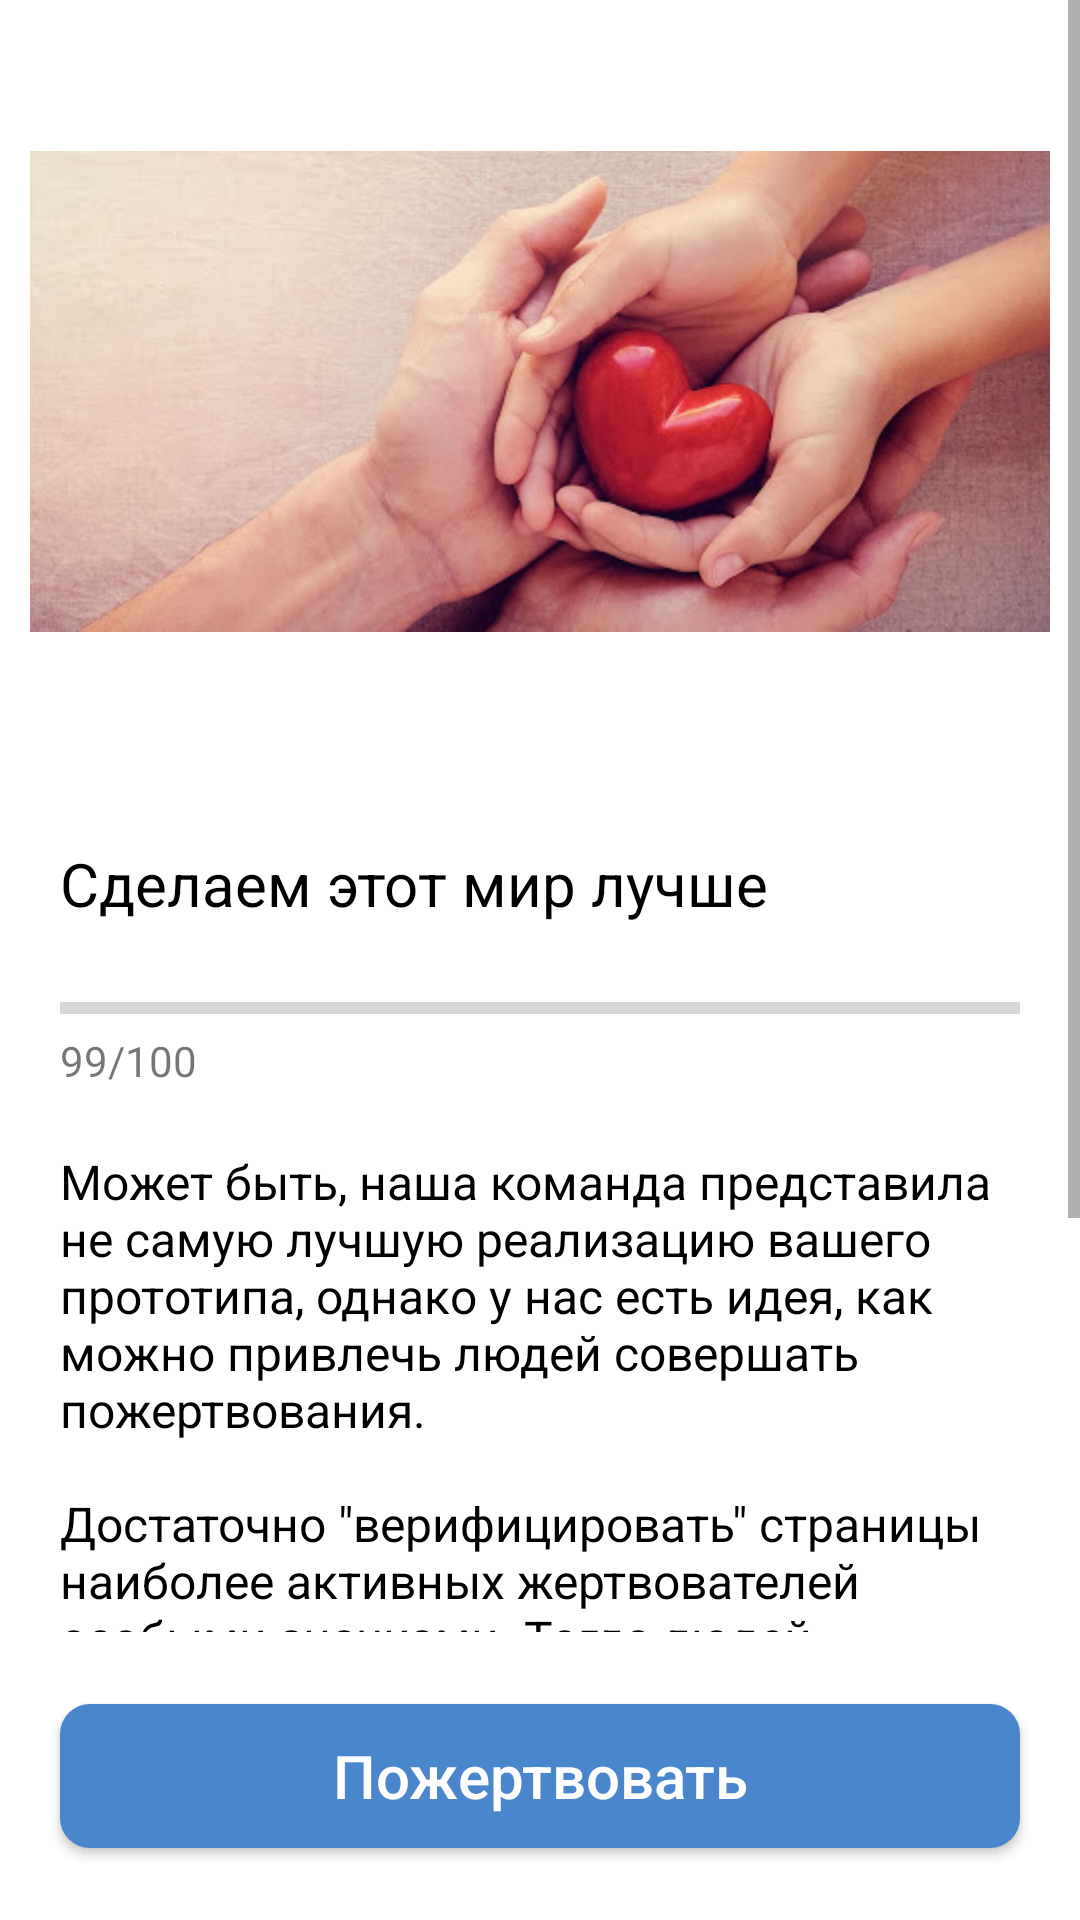

Android layout source for this screen:
<!-- AndroidManifest.xml: application theme AppTheme -->
<!-- res/layout/fragment_description.xml -->
<FrameLayout xmlns:android="http://schemas.android.com/apk/res/android"
    xmlns:app="http://schemas.android.com/apk/res-auto"
    xmlns:tools="http://schemas.android.com/tools"
    android:layout_width="match_parent"
    android:layout_height="match_parent"
    android:background="@color/background"
    tools:context=".FormDonationFragment">

    <androidx.constraintlayout.widget.ConstraintLayout
        android:layout_width="match_parent"
        android:layout_height="match_parent">

        <androidx.constraintlayout.widget.Guideline
            android:id="@+id/guideline3"
            android:layout_width="wrap_content"
            android:layout_height="wrap_content"
            android:orientation="horizontal"
            app:layout_constraintGuide_percent="0.85" />

        <ScrollView
            android:id="@+id/container"
            android:layout_width="0dp"
            android:layout_height="0dp"
            app:layout_constraintBottom_toTopOf="@+id/guideline3"
            app:layout_constraintEnd_toEndOf="parent"
            app:layout_constraintHorizontal_bias="0.0"
            app:layout_constraintStart_toStartOf="parent"
            app:layout_constraintTop_toTopOf="parent">

            <LinearLayout
                android:layout_width="match_parent"
                android:layout_height="wrap_content"
                android:orientation="vertical" >

                <ImageView
                    android:layout_width="wrap_content"
                    android:layout_height="match_parent"
                    android:layout_margin="10dp"
                    android:src="@drawable/cover"/>

                <TextView
                    android:layout_width="match_parent"
                    android:layout_height="match_parent"
                    android:text="Сделаем этот мир лучше"                   android:textSize="20sp"
                    android:textColor="#000000"
                    android:layout_margin="20dp"/>

                <ProgressBar
                    android:id="@+id/progressBarDes"
                    style="?android:attr/progressBarStyleHorizontal"
                    android:layout_width="match_parent"
                    android:layout_height="wrap_content"
                    android:layout_marginRight="20dp"
                    android:layout_marginLeft="20dp"
                    />
                <TextView
                    android:layout_width="wrap_content"
                    android:layout_height="wrap_content"
                    android:text="99/100"
                    android:layout_marginLeft="20dp"
                    />

                <TextView
                    android:layout_width="match_parent"
                    android:layout_height="match_parent"
                    android:textSize="16sp"
                    android:textColor="#000000"
                    android:text="@string/description"
                    android:layout_margin="20dp"/>

            </LinearLayout>
        </ScrollView>

        <Button
            android:id="@+id/donate"
            android:layout_width="0dp"
            android:layout_height="wrap_content"
            android:background="@drawable/button_base_blue"
            android:text="Пожертвовать"
            android:linksClickable="true"
            android:textAllCaps="false"
            android:textColor="#FFFFFF"
            android:textSize="20sp"
            android:layout_margin="20dp"
            app:layout_constraintBottom_toBottomOf="parent"
            app:layout_constraintEnd_toEndOf="parent"
            app:layout_constraintStart_toStartOf="parent"
            app:layout_constraintTop_toTopOf="@+id/guideline3" />

    </androidx.constraintlayout.widget.ConstraintLayout>

</FrameLayout>
<!-- resources referenced by this layout -->
<resources>
  <color name="background">#ffffff</color>
  <!-- drawable button_base_blue (drawable) -->
  <?xml version="1.0" encoding="utf-8"?>
  <selector xmlns:android="http://schemas.android.com/apk/res/android">
      <item android:drawable="@drawable/button_base_normal"/>
  </selector>
  <!-- drawable cover: jpg bitmap (drawable, 31962 bytes) -->
  <string name="description">Может быть, наша команда представила не самую лучшую реализацию
          вашего прототипа,
          однако у нас есть идея, как можно привлечь людей совершать пожертвования.\n\nДостаточно
          \"верифицировать\" страницы наиболее активных жертвователей особыми значками.
          Тогда людей, видящих и делающих добро будет больше :)\n\n"Заманивать" аудиторию можно также и новыми крутыми стикерами.\n\nВсем добра! Пожертвуйте лайк в пользу котиков ;)
      </string>
  <style name="AppTheme" parent="Theme.AppCompat.Light.DarkActionBar">
          
          <item name="android:actionBarSize">75dp</item>
          <item name="android:windowContentOverlay">@null</item>
          <item name="colorPrimary">@color/colorPrimary</item>
          <item name="colorPrimaryDark">@color/colorPrimaryDark</item>
          <item name="colorAccent">@color/colorAccent</item>
      </style>
  <!-- drawable button_base_normal (drawable) -->
  <?xml version="1.0" encoding="utf-8"?>
  <selector xmlns:android="http://schemas.android.com/apk/res/android">
      <item
          android:left="0dp"
          android:right="2dp"
          android:top="0dp"
          android:bottom="2dp">
          <shape android:shape="rectangle">
              <solid android:color="@color/baseColour"/>
              <corners android:radius="10dp" />
              <padding
                  android:left="20dp"
                  android:top="0dp"
                  android:right="20dp"
                  android:bottom="0dp" />
          </shape>
      </item>
  </selector>
  <color name="colorPrimary">#FFFFFF</color>
  <color name="colorPrimaryDark">#20000000</color>
  <color name="colorAccent">#000000</color>
  <color name="baseColour">#4986CC</color>
</resources>
